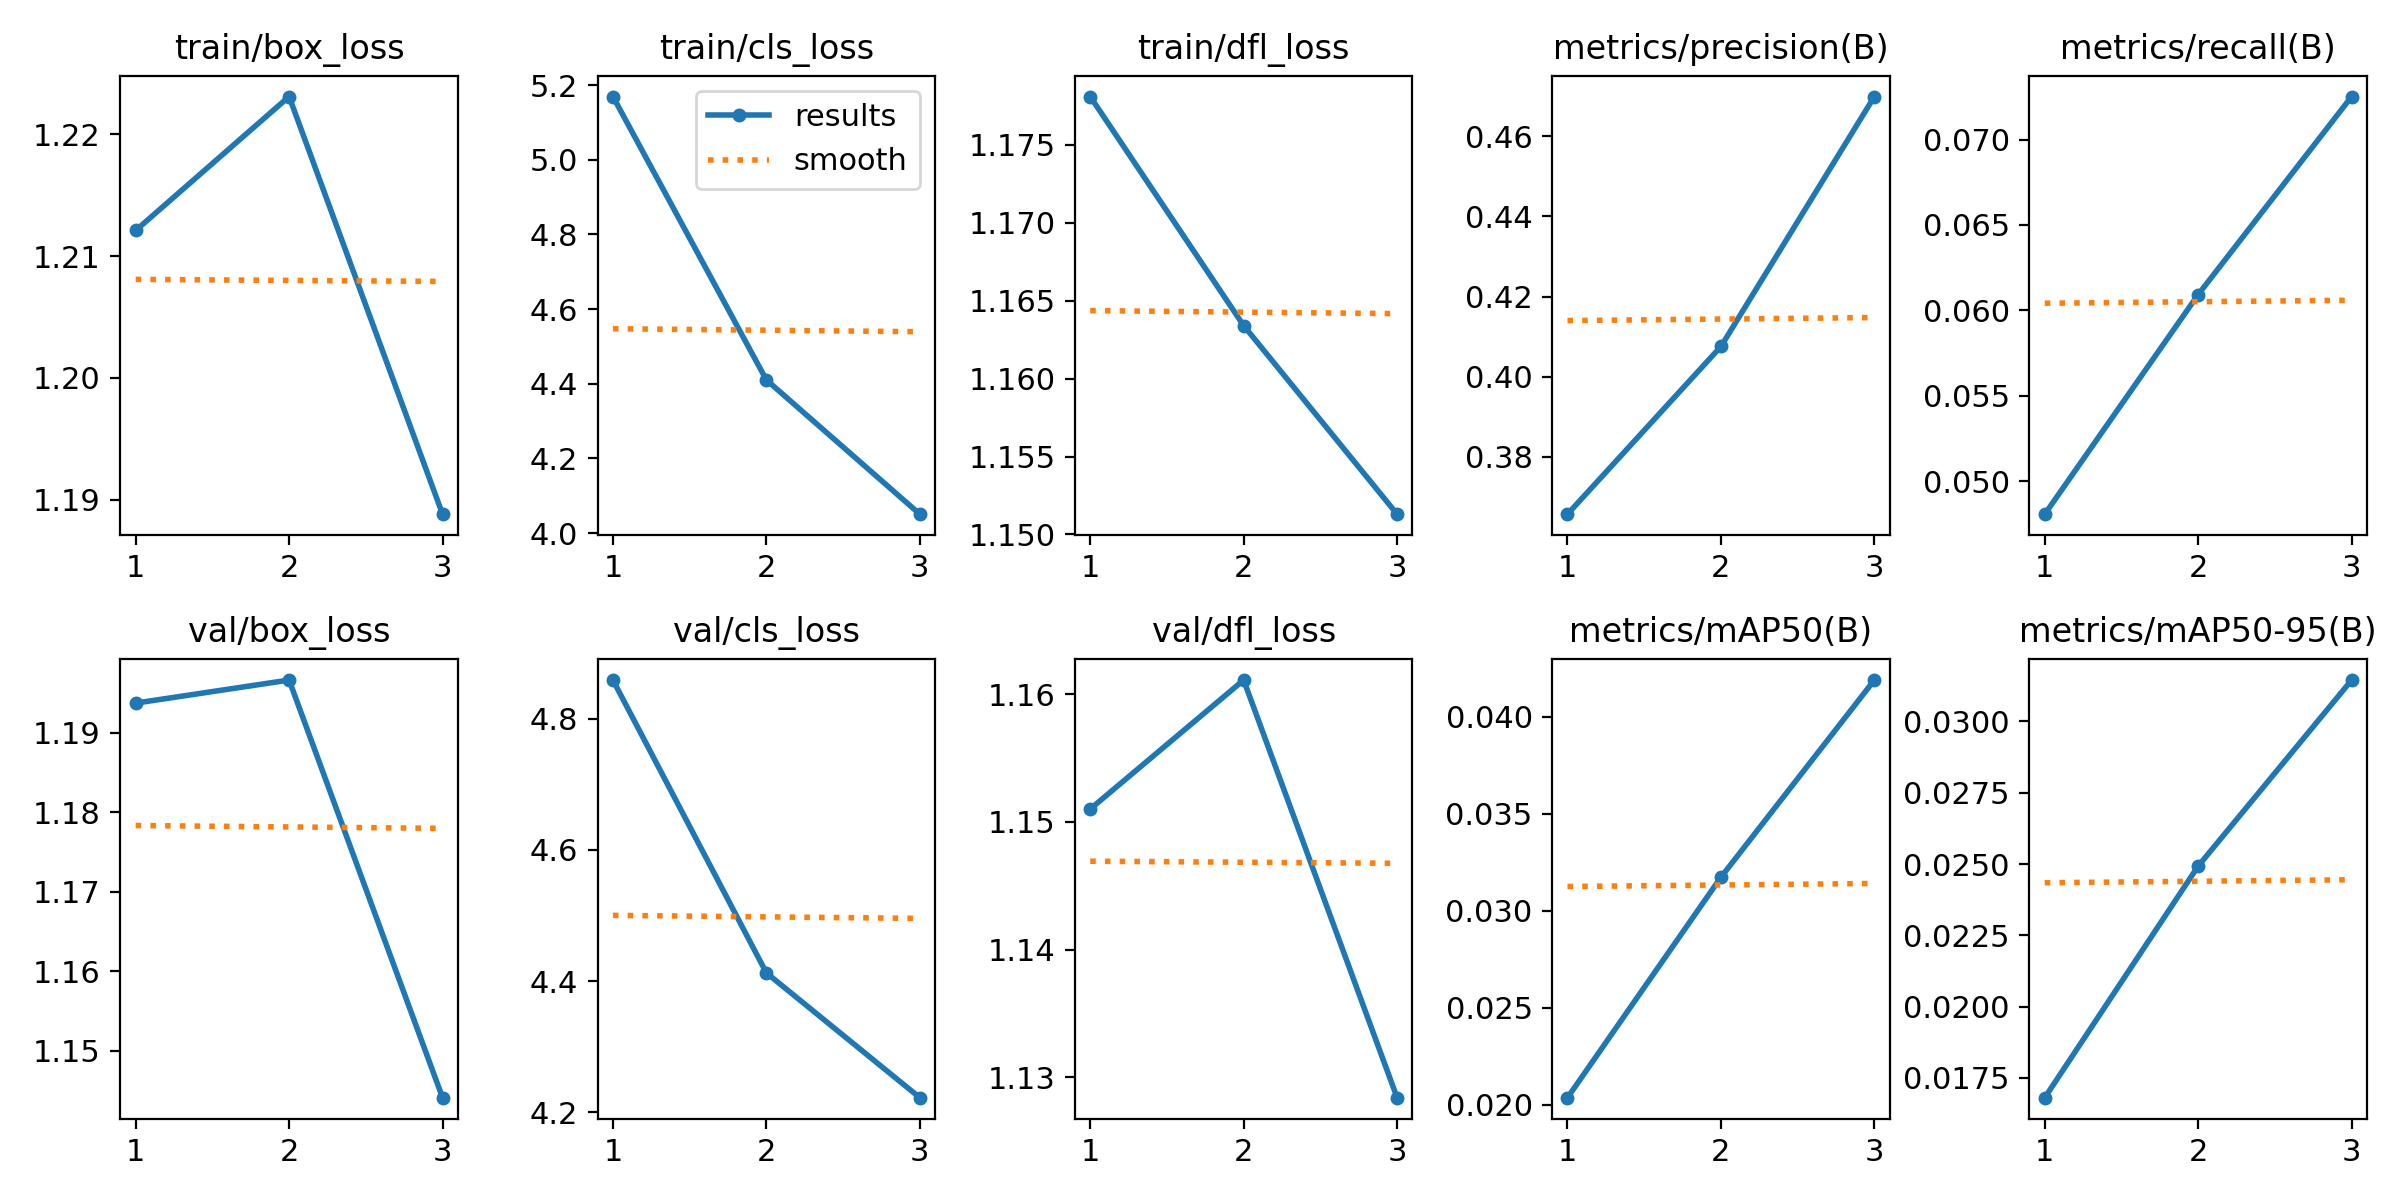

Data behind this chart, as committed beside it:
epoch, train/box_loss, train/cls_loss, train/dfl_loss, metrics/precision(B), metrics/recall(B), metrics/mAP50(B), metrics/mAP50-95(B), val/box_loss, val/cls_loss, val/dfl_loss, lr/pg0, lr/pg1, lr/pg2
1, 1.212, 5.169, 1.178, 0.3657, 0.04807, 0.02037, 0.01681, 1.194, 4.859, 1.151, 5.2731e-05, 5.2731e-05, 5.2731e-05
2, 1.223, 4.41, 1.163, 0.4075, 0.06093, 0.03173, 0.02493, 1.197, 4.412, 1.161, 7.084e-05, 7.084e-05, 7.084e-05
3, 1.189, 4.051, 1.151, 0.4699, 0.07252, 0.04189, 0.03145, 1.144, 4.222, 1.128, 5.3969e-05, 5.3969e-05, 5.3969e-05
